Photos from the image-classification dataset "GT data" in the GitHub repository Zachary-Johnston/flower. Its 10 classes are: bougainvillea, daisies, gardenias, hibiscus, hydrangeas, lilies, orchids, peonies, rose, tulip.

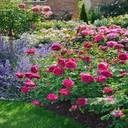
Label: rose

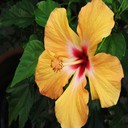
Label: hibiscus

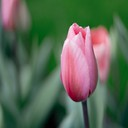
Label: tulip

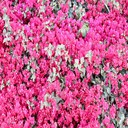
Label: bougainvillea

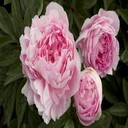
Label: peonies

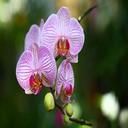
Label: orchids
